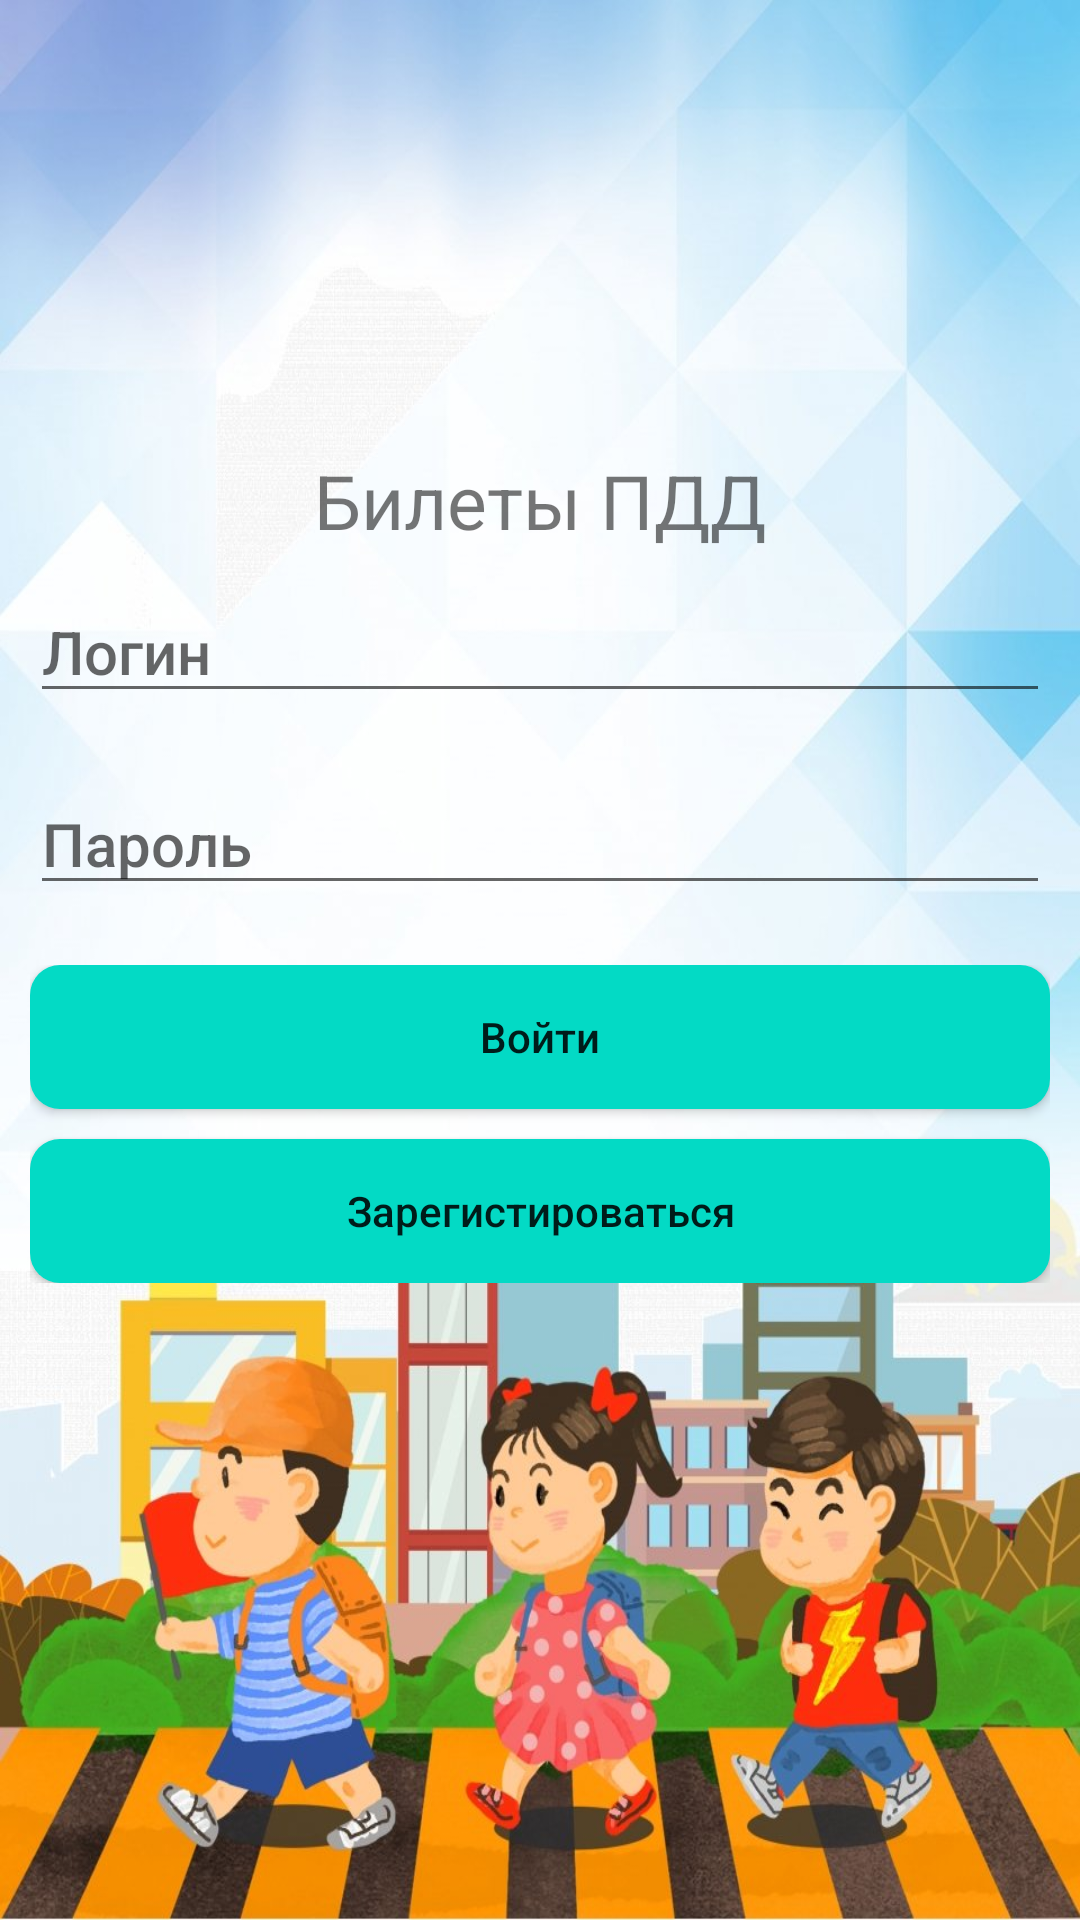

This screen was rendered from an Android layout file. Write that file and the resources it references.
<!-- AndroidManifest.xml: application theme Theme.Pract18 -->
<!-- res/layout/activity_main.xml -->
<?xml version="1.0" encoding="utf-8"?>
<LinearLayout xmlns:android="http://schemas.android.com/apk/res/android"
    xmlns:tools="http://schemas.android.com/tools"
    android:layout_width="match_parent"
    android:layout_height="match_parent"
    tools:context="com.example.listoftraffictickets.MainActivity"
    android:background="@drawable/backgroud"
    android:orientation="vertical">

    <TextView
        android:layout_marginStart="25dp"
        android:layout_marginEnd="25dp"
        android:layout_marginTop="150dp"
        android:id="@+id/textView1"
        android:layout_width="match_parent"
        android:layout_height="wrap_content"
        android:textAlignment="center"
        android:textSize="25sp"
        android:text="@string/ticket_pdd" />

    <EditText
        android:id="@+id/login"
        android:layout_width="match_parent"
        android:layout_height="wrap_content"
        android:layout_margin="10dp"
        android:fontFamily="sans-serif-medium"
        android:hint="@string/login"
        android:inputType="text"
        android:textSize="20sp"
        android:autofillHints="" />

    <EditText
        android:id="@+id/password"
        android:layout_width="match_parent"
        android:layout_height="wrap_content"
        android:layout_margin="10dp"
        android:fontFamily="sans-serif-medium"
        android:hint="@string/password"
        android:inputType="textPassword"
        android:textSize="20sp"
        android:autofillHints="" />

    <LinearLayout
        android:layout_width="match_parent"
        android:layout_height="wrap_content"
        android:orientation="vertical"
        android:layout_margin="10dp">
        <Button
            android:id="@+id/enter"
            android:layout_width="match_parent"
            android:layout_height="match_parent"
            android:layout_gravity="center_horizontal"
            android:text="@string/enter"
            android:background="@drawable/button"
            android:textAllCaps="false" />
        <Button
            android:id="@+id/save"
            android:layout_marginTop="10dp"
            android:layout_width="match_parent"
            android:layout_height="match_parent"
            android:layout_gravity="center_horizontal"
            android:text="@string/register"
            android:background="@drawable/button"
            android:textAllCaps="false" />
    </LinearLayout>
</LinearLayout>
<!-- resources referenced by this layout -->
<resources>
  <!-- drawable backgroud: jpg bitmap (drawable-v24, 129333 bytes) -->
  <!-- drawable button (drawable) -->
  <?xml version="1.0" encoding="utf-8"?>
  <shape xmlns:android="http://schemas.android.com/apk/res/android">
          <solid android:color="#FF03DAC5"></solid>
          <corners android:radius="10dp"></corners>
  </shape>
  <string name="enter">Войти</string>
  <string name="login">Логин</string>
  <string name="password">Пароль</string>
  <string name="register">Зарегистироваться</string>
  <string name="ticket_pdd">Билеты ПДД</string>
  <style name="Theme.Pract18" parent="Theme.AppCompat.Light.DarkActionBar">
          
          <item name="colorPrimary">@color/purple_500</item>
          <item name="colorPrimaryDark">@color/purple_700</item>
          <item name="colorAccent">@color/teal_200</item>
          
      </style>
  <!-- not gathered from this repository: default colours our renderer supplied (Android Studio template values) -->
  <color name="purple_500">#FF6200EE</color>
  <color name="purple_700">#FF3700B3</color>
  <color name="teal_200">#FF03DAC5</color>
</resources>
